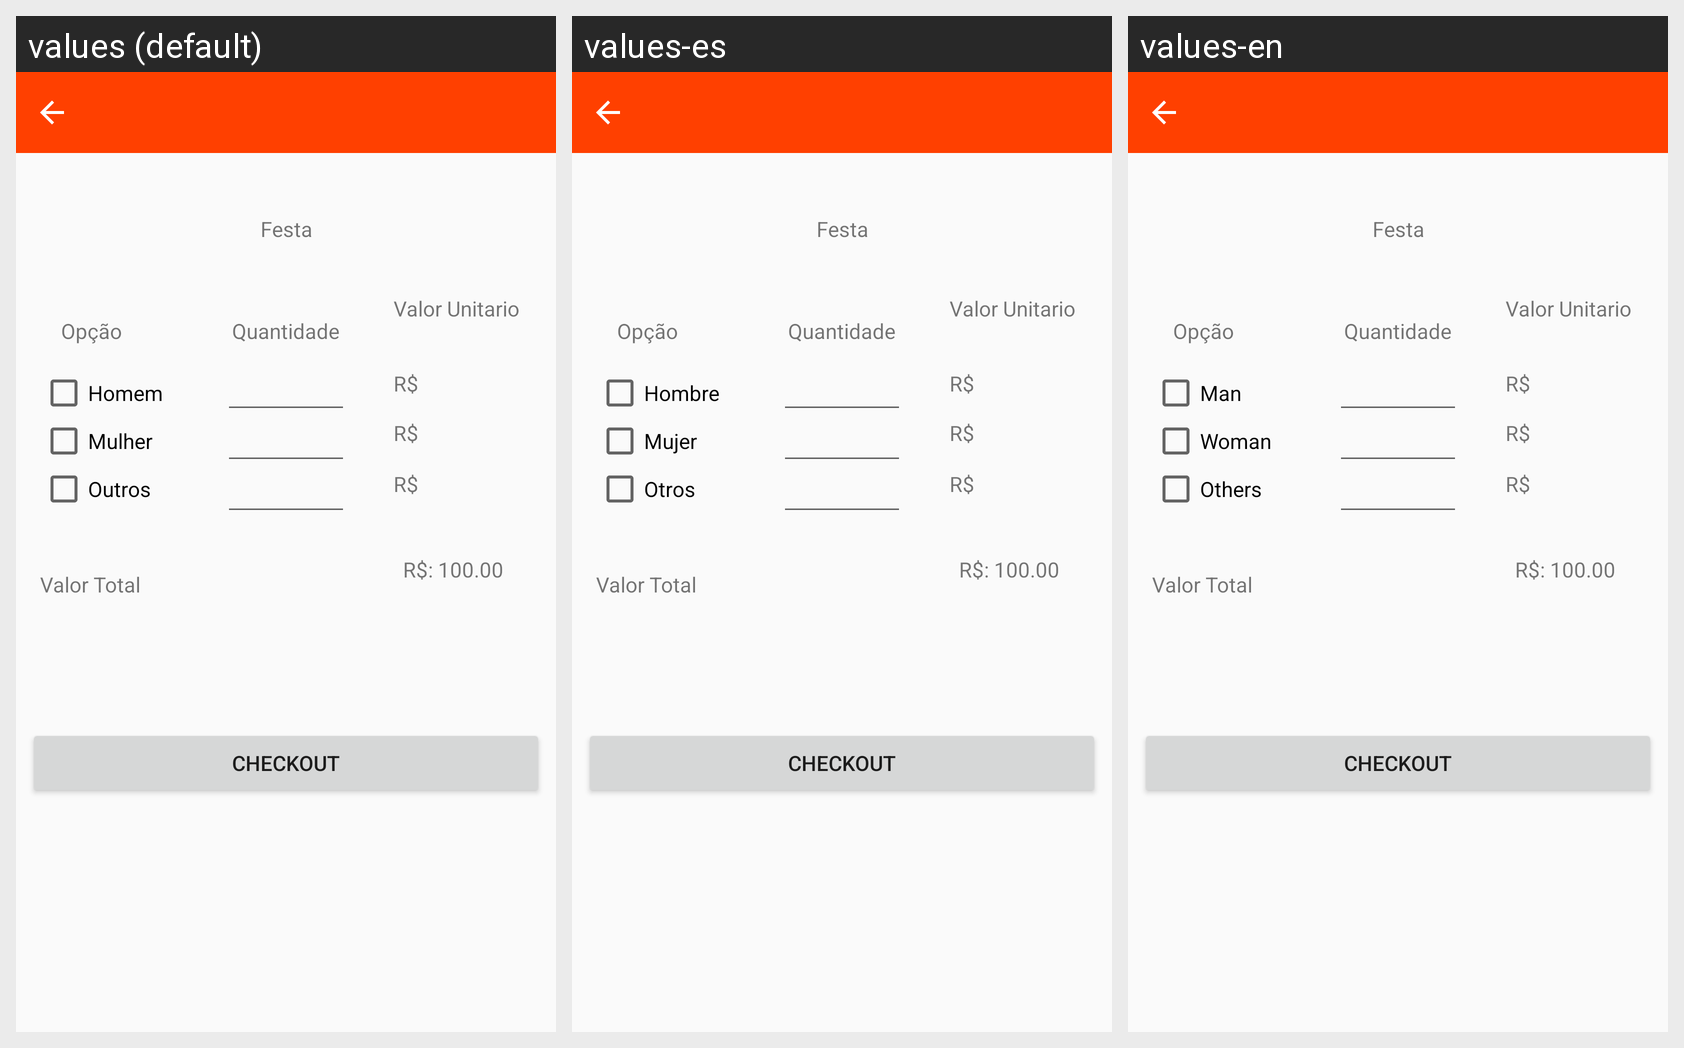

The same Android screen rendered under several of its app's locales, left to right. List the strings drawn on it with the default value and each locale's translation.
Android screen res/layout/bar_shopping_cart.xml rendered under 3 locales, left to right: values (default), values-es, values-en. Device: Nexus 5 (rendered at 1080×1920; each locale shown at half size, 540×960, under a caption strip naming it); theme AppTheme.
Strings drawn on this screen, with the default value and each locale's value (text and hints the layout hard-codes, and strings that could not be matched under every locale, appear in the picture but are not listed):

txt_man
  values: Homem
  values-es: Hombre
  values-en: Man

txt_qtd
  values: Quantidade
  values-es: Quantidade  [not translated; the default value is used]
  values-en: Quantidade  [not translated; the default value is used]

txt_valueTotal
  values: Valor Total
  values-es: Valor Total  [not translated; the default value is used]
  values-en: Valor Total  [not translated; the default value is used]

txt_woman
  values: Mulher
  values-es: Mujer
  values-en: Woman

txt_other
  values: Outros
  values-es: Otros
  values-en: Others

txt_opcao
  values: Opção
  values-es: Opção  [not translated; the default value is used]
  values-en: Opção  [not translated; the default value is used]

txt_valueUnit
  values: Valor Unitario
  values-es: Valor Unitario  [not translated; the default value is used]
  values-en: Valor Unitario  [not translated; the default value is used]

btn_checkout
  values: Checkout
  values-es: Checkout  [not translated; the default value is used]
  values-en: Checkout  [not translated; the default value is used]
